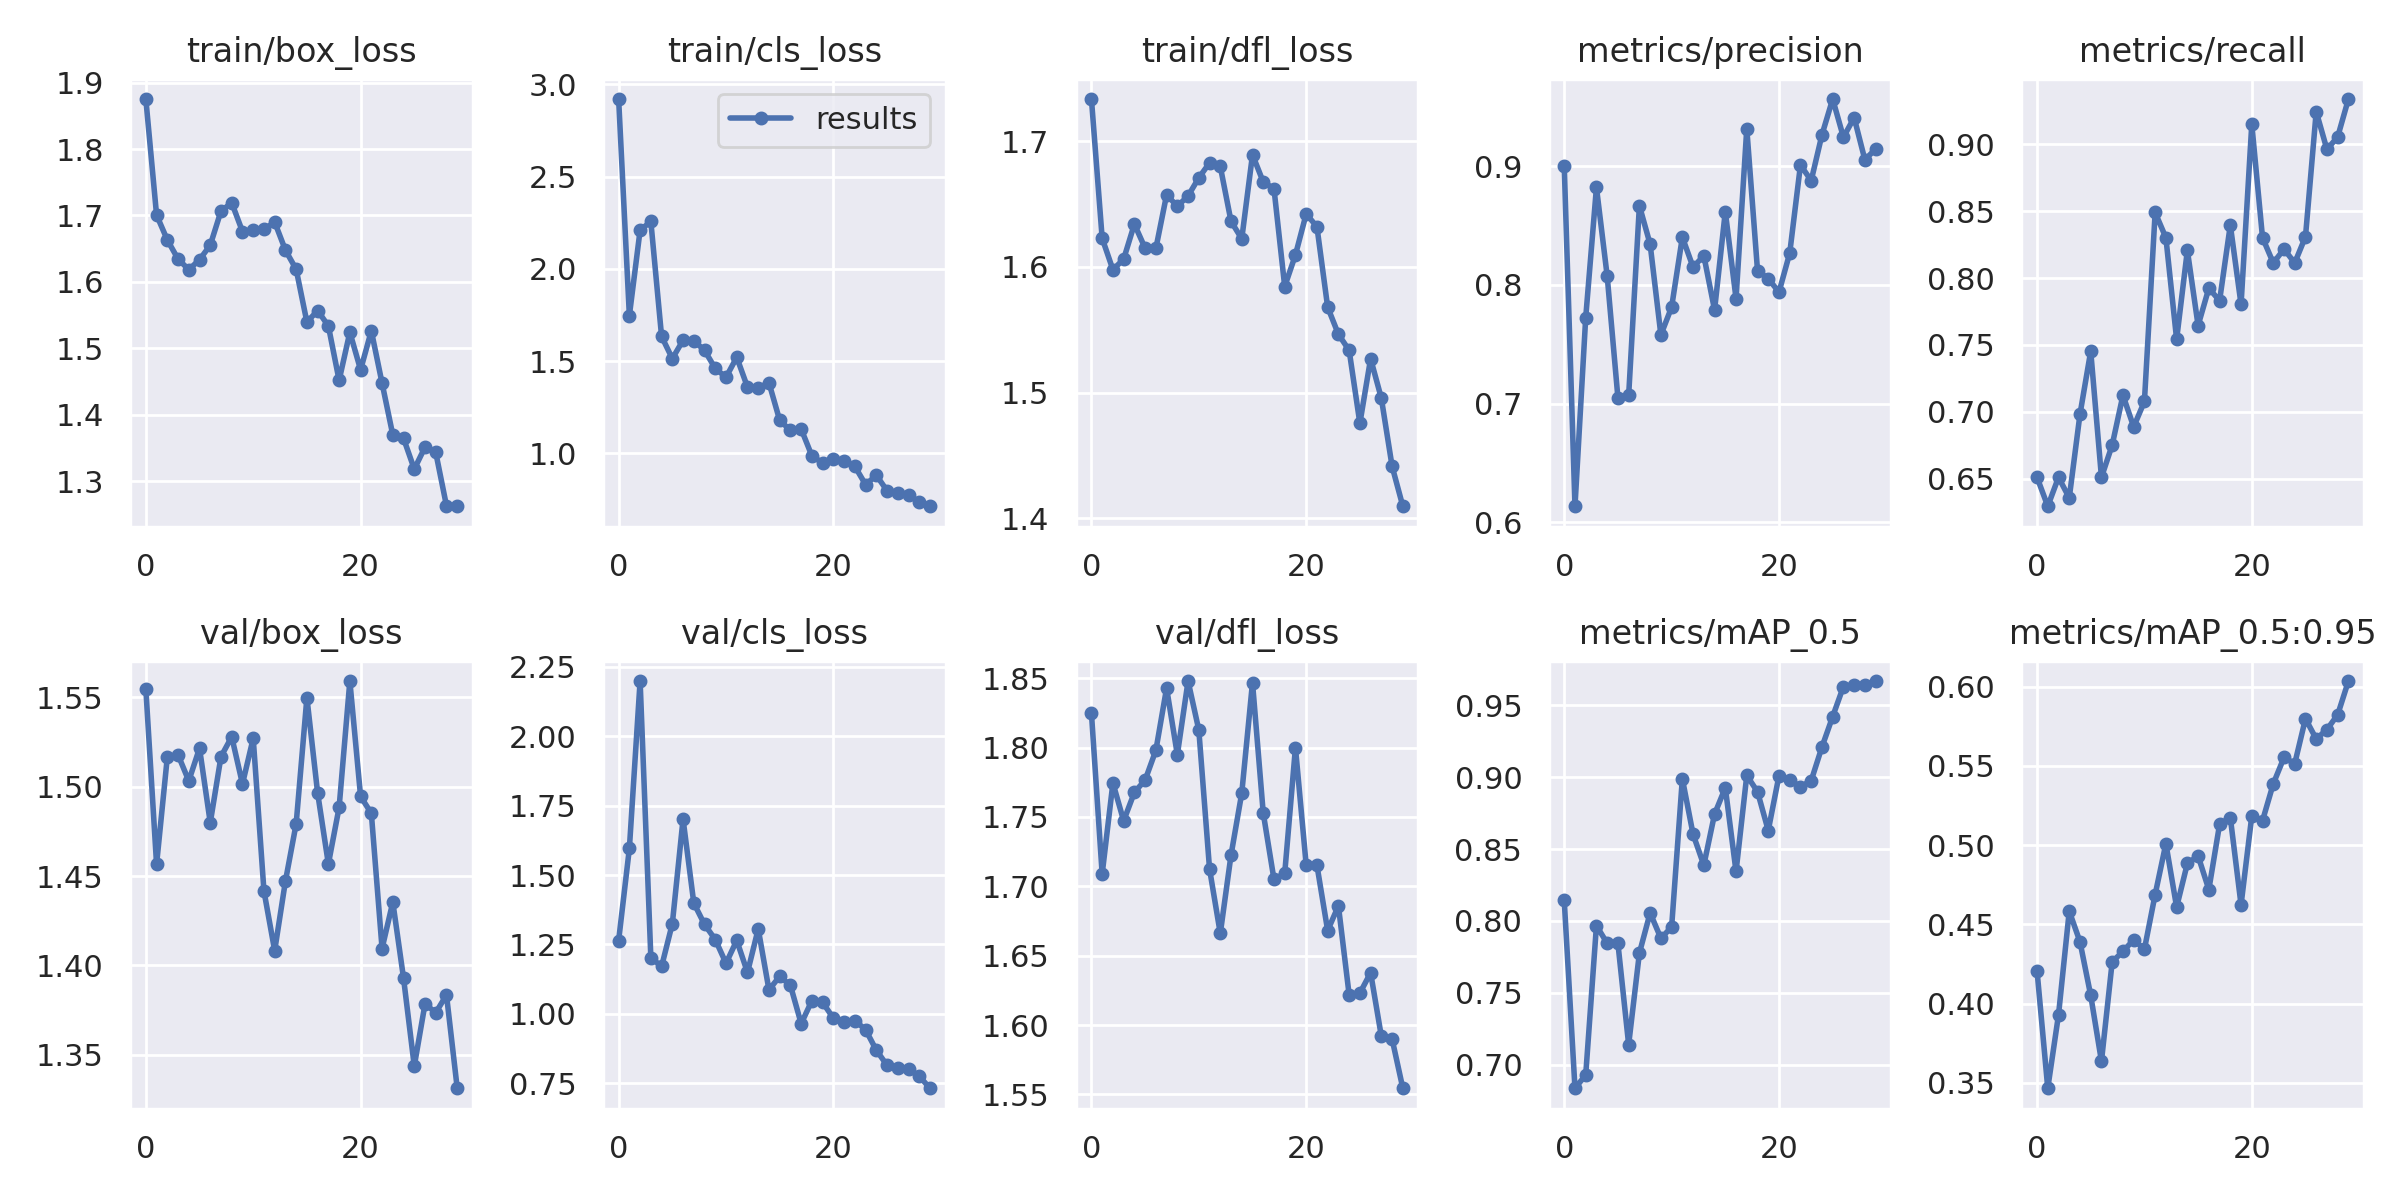

Data behind this chart, as committed beside it:
epoch, train/box_loss, train/cls_loss, train/dfl_loss, metrics/precision, metrics/recall, metrics/mAP_0.5, metrics/mAP_0.5:0.95, val/box_loss, val/cls_loss, val/dfl_loss, x/lr0, x/lr1, x/lr2
0, 1.875, 2.92, 1.734, 0.9003, 0.6509, 0.8143, 0.4207, 1.555, 1.264, 1.825, 0.07033, 0.003297, 0.003297
1, 1.701, 1.747, 1.623, 0.6136, 0.6293, 0.6835, 0.3465, 1.457, 1.596, 1.709, 0.04011, 0.006411, 0.006411
2, 1.663, 2.209, 1.598, 0.7725, 0.6509, 0.6927, 0.3928, 1.517, 2.199, 1.774, 0.009672, 0.009306, 0.009306
3, 1.634, 2.256, 1.606, 0.8821, 0.6355, 0.7967, 0.4583, 1.518, 1.203, 1.747, 0.00901, 0.00901, 0.00901
4, 1.618, 1.634, 1.634, 0.8075, 0.6981, 0.7844, 0.439, 1.503, 1.171, 1.768, 0.00901, 0.00901, 0.00901
5, 1.633, 1.513, 1.615, 0.7049, 0.7453, 0.7843, 0.4051, 1.522, 1.325, 1.777, 0.00868, 0.00868, 0.00868
6, 1.655, 1.613, 1.615, 0.707, 0.6509, 0.7139, 0.3635, 1.48, 1.701, 1.798, 0.00835, 0.00835, 0.00835
7, 1.707, 1.61, 1.657, 0.8668, 0.6751, 0.7776, 0.4263, 1.517, 1.399, 1.843, 0.00802, 0.00802, 0.00802
8, 1.719, 1.558, 1.648, 0.8343, 0.7123, 0.8056, 0.4329, 1.528, 1.322, 1.795, 0.00769, 0.00769, 0.00769
9, 1.676, 1.46, 1.657, 0.7579, 0.6887, 0.7879, 0.4402, 1.502, 1.268, 1.848, 0.00736, 0.00736, 0.00736
10, 1.678, 1.412, 1.671, 0.7813, 0.7077, 0.7957, 0.4342, 1.527, 1.182, 1.813, 0.00703, 0.00703, 0.00703
11, 1.679, 1.52, 1.683, 0.8402, 0.8491, 0.899, 0.4688, 1.442, 1.264, 1.712, 0.0067, 0.0067, 0.0067
12, 1.69, 1.359, 1.68, 0.8149, 0.8302, 0.8603, 0.501, 1.408, 1.149, 1.666, 0.00637, 0.00637, 0.00637
13, 1.648, 1.355, 1.636, 0.8246, 0.7542, 0.8388, 0.4609, 1.447, 1.306, 1.722, 0.00604, 0.00604, 0.00604
14, 1.619, 1.382, 1.622, 0.7789, 0.8207, 0.8743, 0.4884, 1.479, 1.087, 1.767, 0.00571, 0.00571, 0.00571
15, 1.539, 1.179, 1.689, 0.8618, 0.7645, 0.8927, 0.4932, 1.55, 1.135, 1.847, 0.00538, 0.00538, 0.00538
16, 1.557, 1.124, 1.668, 0.7885, 0.7924, 0.8344, 0.4719, 1.496, 1.102, 1.753, 0.00505, 0.00505, 0.00505
17, 1.534, 1.132, 1.662, 0.9317, 0.783, 0.9013, 0.5131, 1.457, 0.9648, 1.705, 0.00472, 0.00472, 0.00472
18, 1.452, 0.9861, 1.584, 0.8121, 0.8396, 0.89, 0.5174, 1.488, 1.048, 1.709, 0.00439, 0.00439, 0.00439
19, 1.524, 0.9479, 1.61, 0.8053, 0.7803, 0.8629, 0.4623, 1.559, 1.041, 1.8, 0.00406, 0.00406, 0.00406
20, 1.468, 0.9682, 1.642, 0.794, 0.9151, 0.9011, 0.5184, 1.495, 0.9844, 1.715, 0.00373, 0.00373, 0.00373
21, 1.526, 0.9584, 1.632, 0.8268, 0.8302, 0.898, 0.5155, 1.485, 0.9711, 1.715, 0.0034, 0.0034, 0.0034
22, 1.448, 0.9293, 1.568, 0.901, 0.8113, 0.8934, 0.5387, 1.409, 0.976, 1.668, 0.00307, 0.00307, 0.00307
23, 1.369, 0.8305, 1.546, 0.8879, 0.8217, 0.8977, 0.5554, 1.435, 0.9427, 1.686, 0.00274, 0.00274, 0.00274
24, 1.364, 0.8813, 1.534, 0.9264, 0.8113, 0.921, 0.5515, 1.393, 0.8691, 1.622, 0.00241, 0.00241, 0.00241
25, 1.318, 0.7975, 1.476, 0.9566, 0.8309, 0.9423, 0.5798, 1.344, 0.8148, 1.623, 0.00208, 0.00208, 0.00208
26, 1.351, 0.7849, 1.527, 0.9244, 0.9245, 0.9632, 0.567, 1.379, 0.8044, 1.638, 0.00175, 0.00175, 0.00175
27, 1.343, 0.7761, 1.496, 0.9409, 0.8962, 0.9643, 0.573, 1.374, 0.801, 1.592, 0.00142, 0.00142, 0.00142
28, 1.263, 0.7342, 1.441, 0.9054, 0.9057, 0.9645, 0.5824, 1.383, 0.7753, 1.59, 0.00109, 0.00109, 0.00109
29, 1.262, 0.7133, 1.41, 0.9145, 0.934, 0.967, 0.6036, 1.331, 0.7321, 1.554, 0.00076, 0.00076, 0.00076
